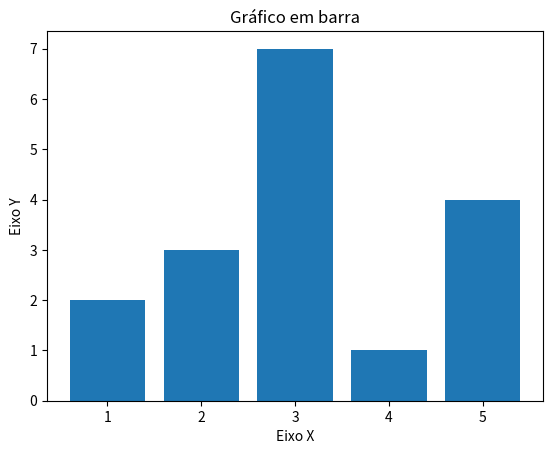

Write Python code to recreate this figure.
#Visualização de dados em Python
import matplotlib.pyplot as plt

x = [1,2,3,4,5]
y = [2,3,7,1,4]

#Python
titulo = "Gráfico em barra"
eixox = "Eixo X"
eixoy = "Eixo Y"

#Legendas
plt.title(titulo)
plt.xlabel(eixox)
plt.ylabel(eixoy)

plt.bar(x,y)
plt.show()